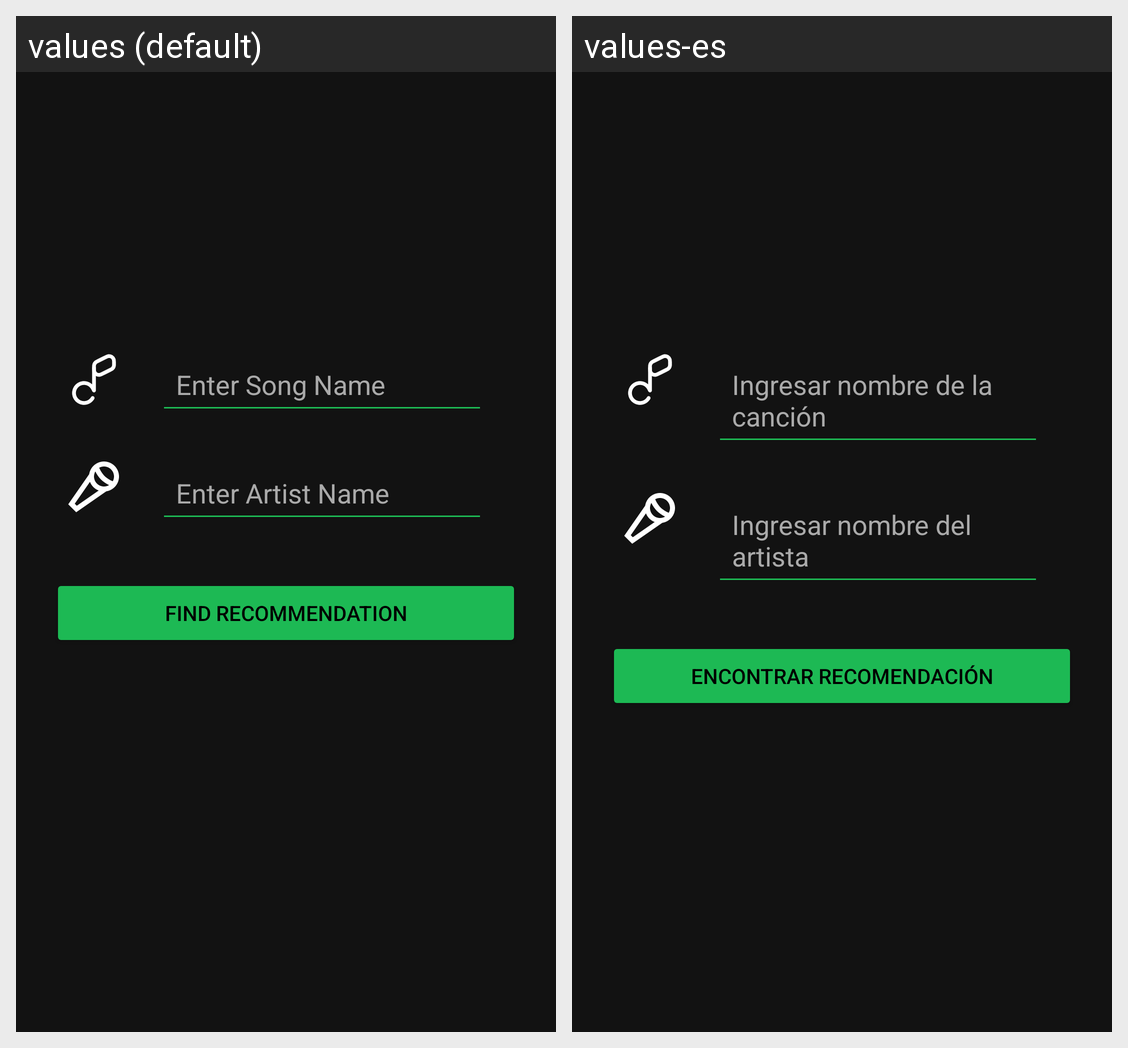

Strings drawn on this Android screen and how each of the app's shown locales translates them:
Android screen res/layout/activity_main.xml rendered under 2 locales, left to right: values (default), values-es. Device: Nexus 5 (rendered at 1080×1920; each locale shown at half size, 540×960, under a caption strip naming it); theme Theme.BeatScouter.
Strings drawn on this screen, with the default value and each locale's value (text and hints the layout hard-codes, and strings that could not be matched under every locale, appear in the picture but are not listed):

enterSong
  values: Enter Song Name
  values-es: Ingresar nombre de la canción

enterArtist
  values: Enter Artist Name
  values-es: Ingresar nombre del artista

FindRecommendation
  values: Find Recommendation
  values-es: Encontrar recomendación
